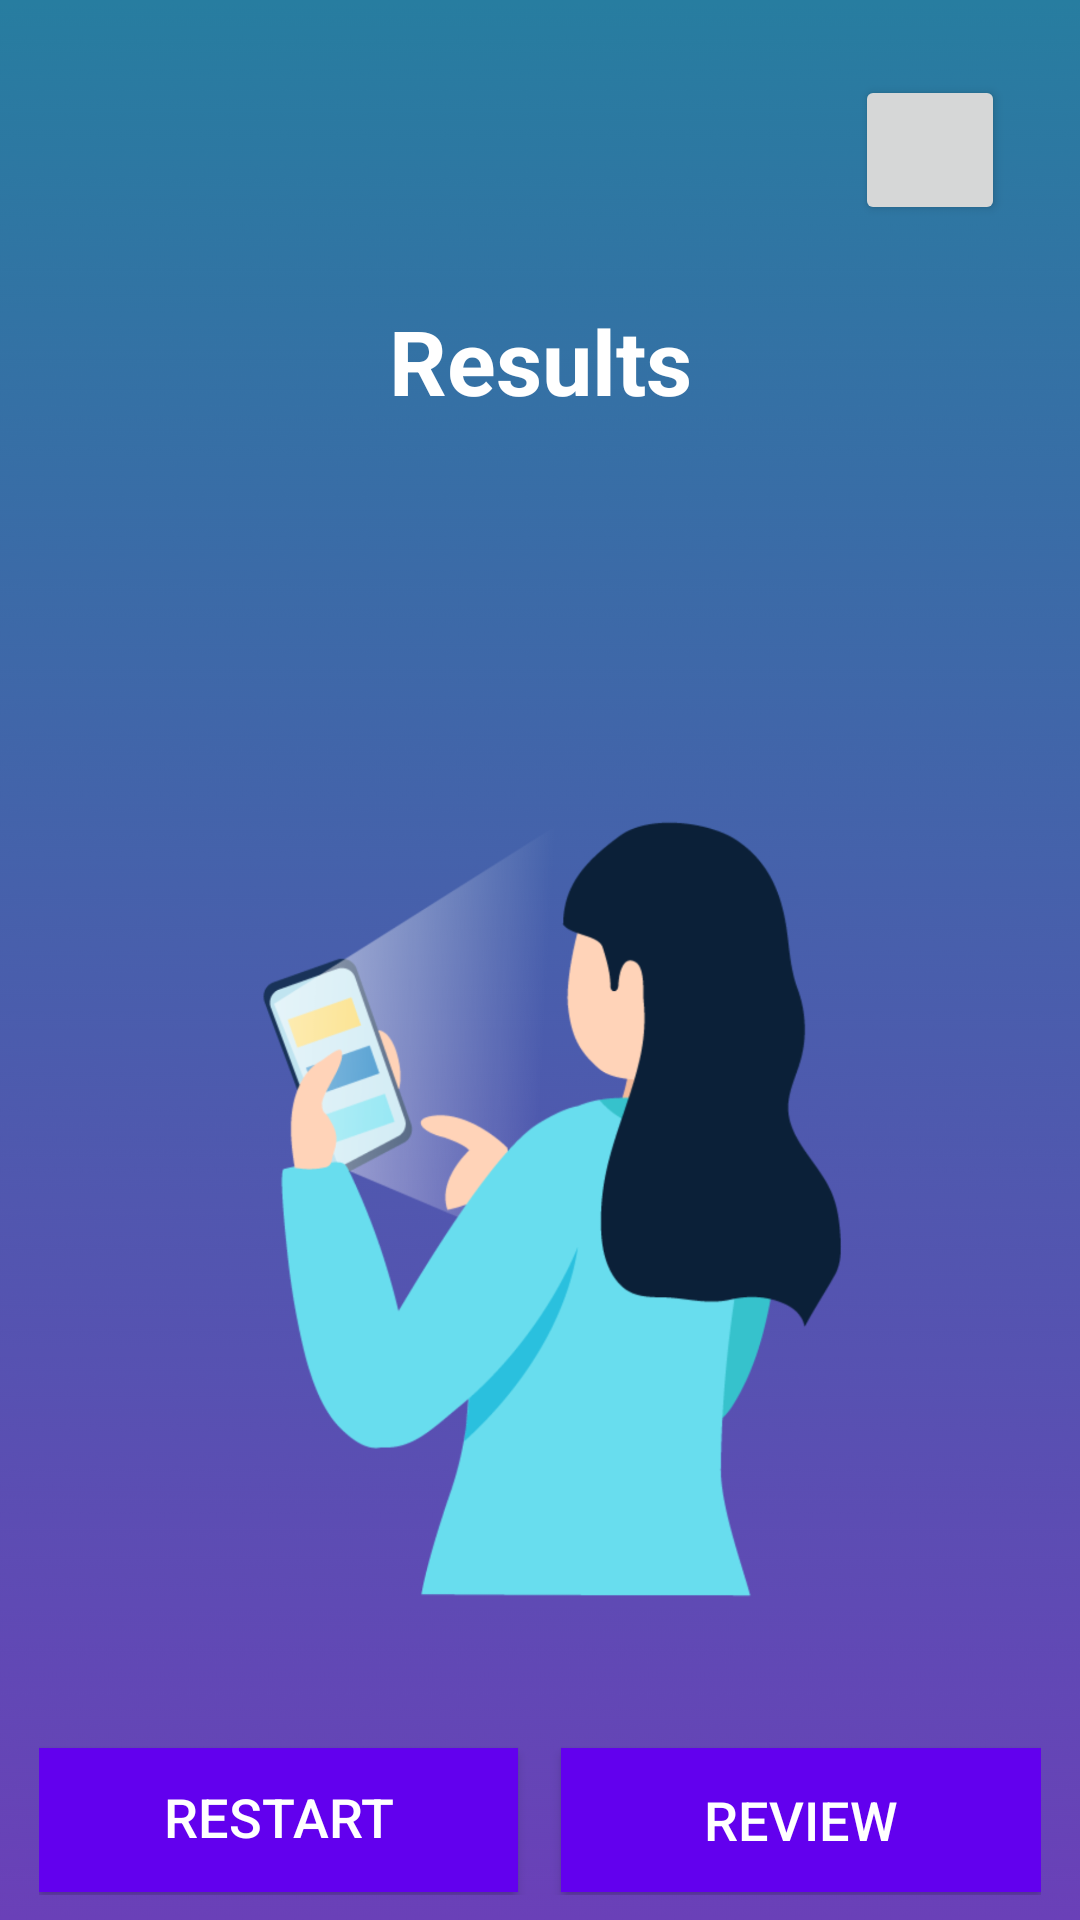

Produce the Android XML layout that renders to this screen, including the resource entries it uses.
<!-- AndroidManifest.xml: application theme Theme.MaterialComponents.DayNight.NoActionBar -->
<!-- res/layout/activity_result.xml -->
<?xml version="1.0" encoding="utf-8"?>
<ScrollView xmlns:android="http://schemas.android.com/apk/res/android"
    xmlns:app="http://schemas.android.com/apk/res-auto"
    xmlns:tools="http://schemas.android.com/tools"
    android:layout_width="match_parent"
    android:layout_height="match_parent"
    android:background="@drawable/ic_bg"
    >

    <LinearLayout
        android:layout_width="match_parent"
        android:layout_height="wrap_content"
        android:gravity="center"
        android:orientation="vertical">

        <Button
            android:id="@+id/btn_home"
            android:layout_width="50dp"
            android:layout_height="50dp"
            app:icon="@drawable/ic_baseline_close_24"
            app:iconGravity="textStart"
            app:iconPadding="0dp"
            android:layout_margin="25dp"
            android:layout_gravity="right"/>

        <TextView
            android:id="@+id/textView"
            android:layout_width="match_parent"
            android:layout_height="wrap_content"
            android:layout_marginBottom="20dp"
            android:gravity="center"
            android:text="Results"
            android:textColor="@color/white"
            android:textSize="30sp"
            android:textStyle="bold" />

        <TextView
            android:id="@+id/tv_current_score"
            android:layout_width="match_parent"
            android:layout_height="wrap_content"
            android:layout_marginBottom="0dp"
            android:gravity="center"
            tools:text="Your score is 10 out of 34"
            android:textColor="@color/white"
            android:textSize="19sp" />

        <TextView
            android:id="@+id/tv_best_score"
            android:layout_width="match_parent"
            android:layout_height="wrap_content"
            android:layout_marginBottom="30dp"
            android:gravity="center"
            tools:text="New best score: 10"
            android:textColor="@color/white"
            android:textSize="19sp" />

        <ImageView
            android:id="@+id/ic_phone_girl"
            android:layout_width="300dp"
            android:layout_height="300dp"
            app:srcCompat="@drawable/ic_phone_girl"
            android:layout_marginBottom="10dp"/>


        <LinearLayout
            android:layout_width="match_parent"
            android:layout_height="match_parent"
            android:orientation="horizontal"
            android:layout_marginTop="30dp"
            android:layout_marginStart="13dp"
            android:layout_marginEnd="13dp"
            android:gravity="center">

            <Button
                android:id="@+id/btn_restart"
                android:layout_width="wrap_content"
                android:layout_height="wrap_content"
                android:layout_weight="5"
                android:background="@color/design_default_color_primary"
                android:includeFontPadding="false"
                android:text="Restart"
                android:textColor="@color/white"
                android:textSize="18sp" />

            <Button
                android:id="@+id/button"
                android:layout_width="0dp"
                android:layout_height="50dp"
                android:layout_weight="1"
                android:background="@color/design_default_color_primary"
                android:clickable="false"
                android:focusable="false"
                android:includeFontPadding="false"
                android:textColor="@color/white"
                android:textSize="18sp"
                android:visibility="invisible" />

            <Button
                android:id="@+id/btn_summary"
                android:layout_width="wrap_content"
                android:layout_weight="5"
                android:layout_height="wrap_content"
                android:background="@color/design_default_color_primary"
                android:text="review"
                android:textColor="@color/white"
                android:textSize="18sp" />
        </LinearLayout>
    </LinearLayout>
</ScrollView>
<!-- resources referenced by this layout -->
<resources>
  <!-- drawable ic_bg: png bitmap (drawable-v24, 64111 bytes) -->
  <!-- drawable ic_phone_girl: png bitmap (drawable-v24, 285595 bytes) -->
  <!-- not gathered from this repository: default colours our renderer supplied (Android Studio template values) -->
  <color name="white">#FFFFFFFF</color>
</resources>
